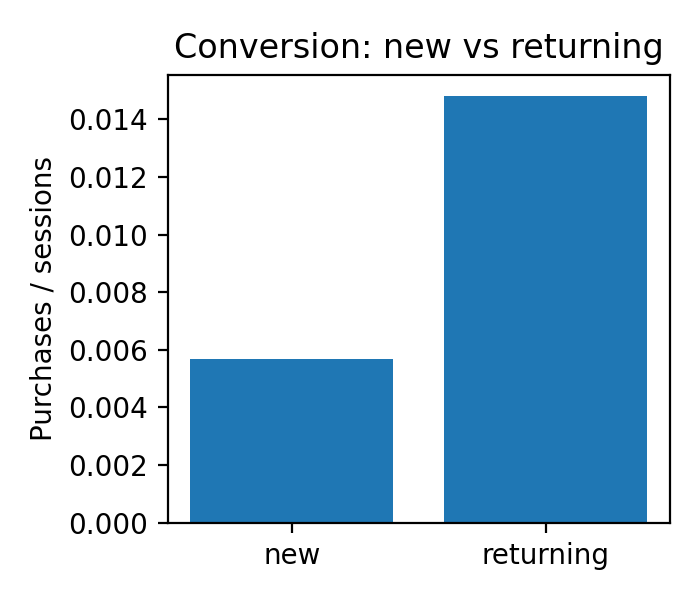

Data behind this chart, as committed beside it:
user_type, sessions, purchases, purchase_rate
new, 35271, 200, 0.00567
returning, 4862, 72, 0.01481
